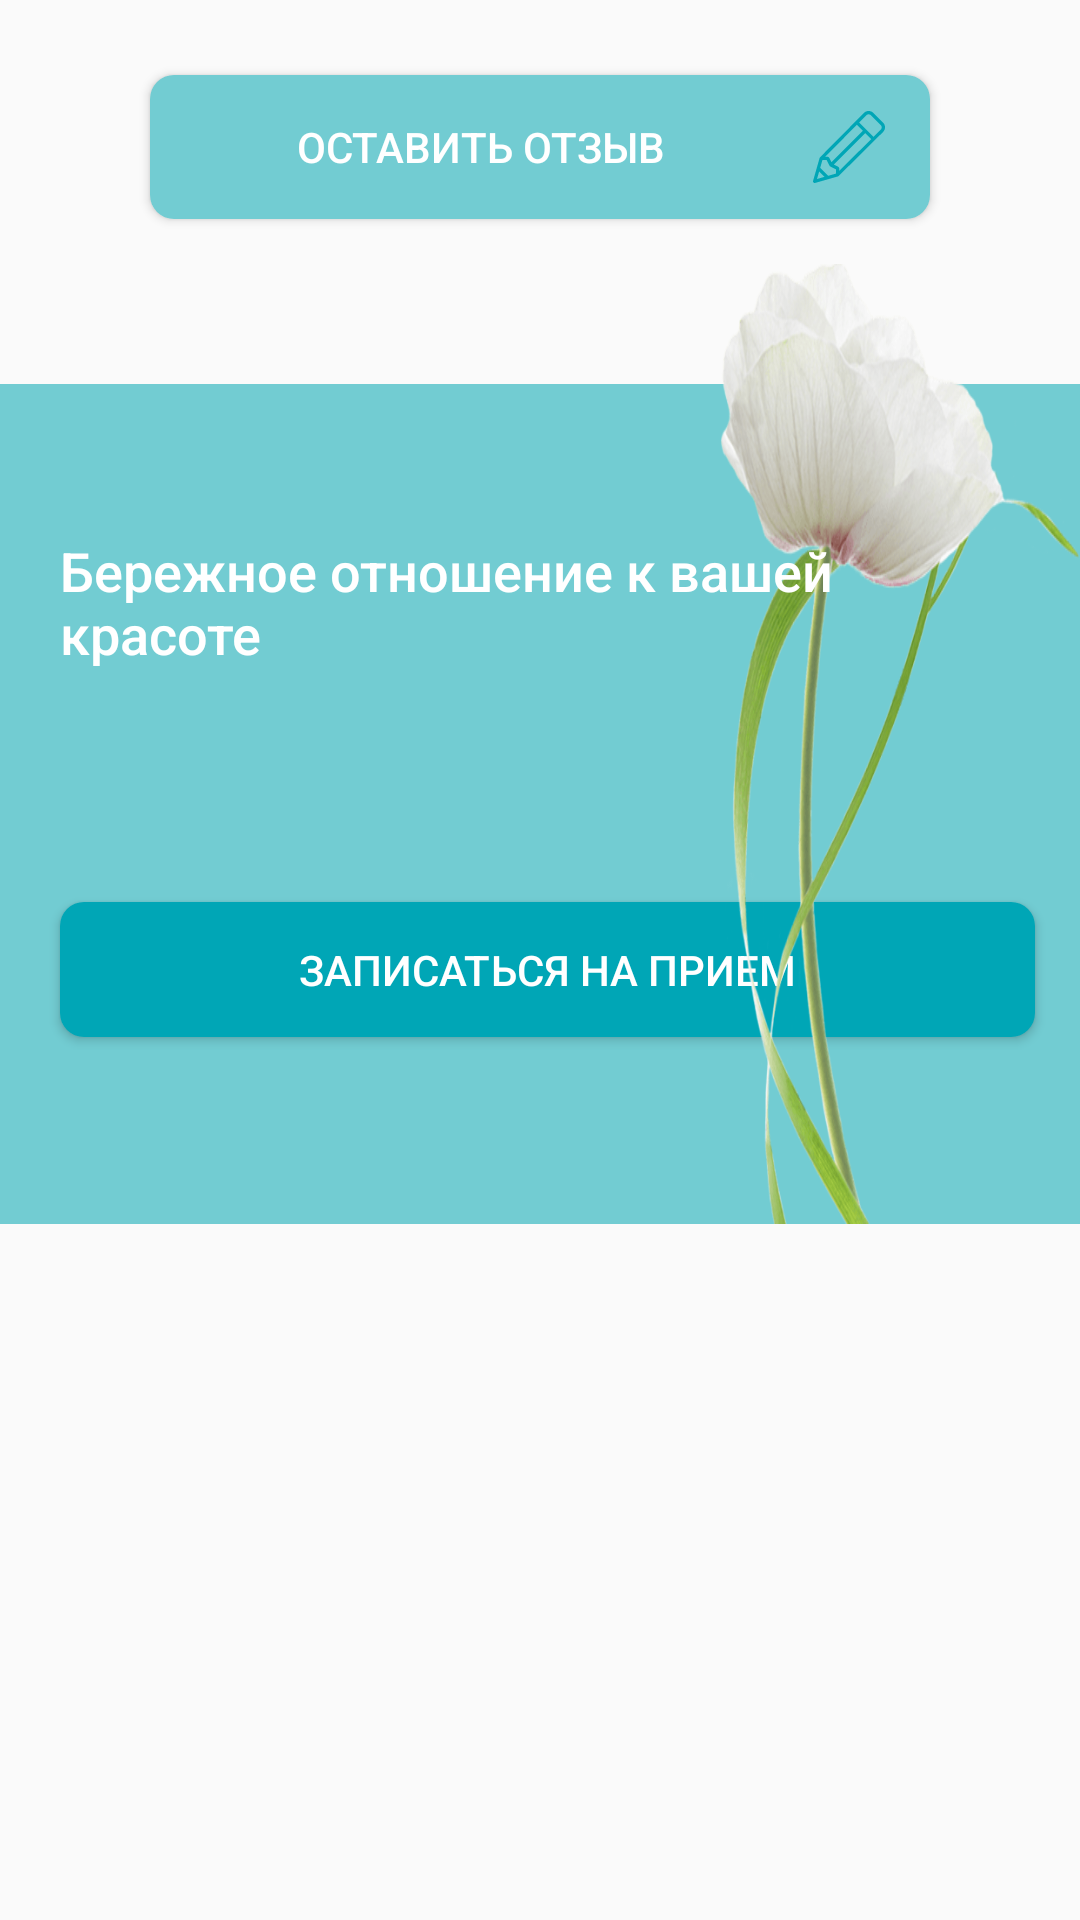

Produce the Android XML layout that renders to this screen, including the resource entries it uses.
<!-- AndroidManifest.xml: application theme AppTheme -->
<!-- res/layout/fragment_review.xml -->
<?xml version="1.0" encoding="utf-8"?>
<androidx.core.widget.NestedScrollView xmlns:android="http://schemas.android.com/apk/res/android"
    xmlns:tools="http://schemas.android.com/tools"
    android:layout_width="match_parent"
    android:layout_height="match_parent">

    <LinearLayout
        android:layout_width="match_parent"
        android:layout_height="match_parent"
        android:clipToPadding="false"
        android:orientation="vertical"
        android:paddingBottom="15dp"
        tools:context=".reviews.ReviewFragment">

        <androidx.recyclerview.widget.RecyclerView
            android:id="@+id/review_rv"
            android:layout_width="match_parent"
            android:layout_height="0dp"
            android:layout_weight="1"
            android:clipToPadding="false"
            android:paddingTop="10dp" />

        <Button
            android:id="@+id/btn_send_review"
            android:layout_width="match_parent"
            android:layout_height="wrap_content"
            android:layout_marginLeft="50dp"
            android:layout_marginTop="15dp"
            android:textSize="@dimen/adaptive_text_size"
            android:layout_marginRight="50dp"
            android:background="@drawable/sign_up_button"
            android:text="Оставить отзыв"
            android:textColor="@color/colorAccent"
            android:drawableRight="@drawable/ic_pencil"
            android:paddingRight="15dp"/>

        <include
            android:id="@+id/flower_view"
            layout="@layout/flower_view"
            android:layout_width="match_parent"
            android:layout_height="wrap_content"
            android:layout_gravity="bottom"
            android:layout_marginTop="15dp"/>

    </LinearLayout>
</androidx.core.widget.NestedScrollView>
<!-- res/layout/flower_view.xml (included above) -->
<?xml version="1.0" encoding="utf-8"?>
<androidx.constraintlayout.widget.ConstraintLayout xmlns:android="http://schemas.android.com/apk/res/android"
    android:layout_width="match_parent"
    android:layout_height="wrap_content"
    android:layout_gravity="bottom"
    xmlns:app="http://schemas.android.com/apk/res-auto">

    <Button
        android:id="@+id/log_in_flower_btn"
        android:layout_width="0dp"
        app:layout_constraintHorizontal_weight="4"
        android:layout_height="45dp"
        android:layout_marginTop="30dp"
        android:layout_marginBottom="15dp"
        android:textSize="@dimen/adaptive_text_size"
        android:background="@drawable/sign_up_button_dark"
        android:text="Записаться на прием"
        android:textColor="@color/colorAccent"
        app:layout_constraintTop_toBottomOf="@id/title"
        app:layout_constraintLeft_toLeftOf="@id/title"
        app:layout_constraintRight_toRightOf="parent"
        app:layout_constraintBottom_toBottomOf="parent"
        android:layout_marginRight="15dp"
        android:onClick="onFlowerClicked"
        android:elevation="20dp"/>

    <TextView
        android:layout_width="0dp"
        android:layout_height="wrap_content"
        android:id="@+id/title"
        android:elevation="10dp"
        app:layout_constraintHorizontal_weight="6"
        app:layout_constraintLeft_toLeftOf="parent"
        app:layout_constraintRight_toLeftOf="@id/empty"
        app:layout_constraintTop_toTopOf="@id/flower_inner_layout"
        android:textSize="@dimen/adaptive_text_size_title"
        android:textColor="@color/colorAccent"
        android:text="Бережное отношение к вашей красоте"
        android:fontFamily="sans-serif-medium"
        android:layout_marginTop="50dp"
        android:layout_marginLeft="20dp"/>

    <View
        android:layout_width="0dp"
        android:layout_height="1dp"
        android:id="@+id/empty"
        app:layout_constraintHorizontal_weight="1"
        app:layout_constraintRight_toRightOf="parent"
        app:layout_constraintLeft_toRightOf="@id/title"
        app:layout_constraintTop_toTopOf="parent"/>

    <androidx.constraintlayout.widget.ConstraintLayout
        android:layout_width="match_parent"
        android:layout_height="280dp"
        android:background="@color/colorPrimaryLight"
        android:id="@+id/flower_inner_layout"
        app:layout_constraintTop_toTopOf="parent"
        android:layout_marginTop="40dp"
        android:elevation="0dp">



    </androidx.constraintlayout.widget.ConstraintLayout>

    <View
        android:layout_width="0dp"
        android:layout_height="1dp"
        android:id="@+id/empty3"
        app:layout_constraintHorizontal_weight="2"
        app:layout_constraintLeft_toLeftOf="parent"
        app:layout_constraintRight_toLeftOf="@id/flower"
        app:layout_constraintTop_toTopOf="parent"/>


    <ImageView
        android:layout_width="0dp"
        android:layout_height="0dp"
        app:layout_constraintVertical_weight="1"
        app:layout_constraintHorizontal_weight="1"
        android:id="@+id/flower"
        android:src="@drawable/flower"
        android:elevation="2dp"
        app:layout_constraintLeft_toRightOf="@id/empty3"
        app:layout_constraintRight_toRightOf="parent"
        app:layout_constraintBottom_toBottomOf="@id/flower_inner_layout"
        app:layout_constraintTop_toTopOf="parent"
        android:scaleType="fitXY"/>

</androidx.constraintlayout.widget.ConstraintLayout>
<!-- resources referenced by this layout -->
<resources>
  <color name="colorAccent">#ffffff</color>
  <color name="colorPrimaryLight">#72ccd2</color>
  <dimen name="adaptive_text_size">14sp</dimen>
  <dimen name="adaptive_text_size_title">18sp</dimen>
  <!-- drawable flower: png bitmap (drawable-v24, 44628 bytes) -->
  <!-- drawable ic_pencil (drawable) -->
  <vector xmlns:android="http://schemas.android.com/apk/res/android"
      android:width="24dp"
      android:height="24dp"
      android:viewportWidth="469.336"
      android:viewportHeight="469.336">
    <path
        android:fillColor="@color/colorPrimary"
        android:pathData="M456.836,76.168l-64,-64.054c-16.125,-16.139 -44.177,-16.17 -60.365,0.031L45.763,301.682c-1.271,1.282 -2.188,2.857 -2.688,4.587L0.409,455.73c-1.063,3.722 -0.021,7.736 2.719,10.478c2.031,2.033 4.75,3.128 7.542,3.128c0.979,0 1.969,-0.136 2.927,-0.407l149.333,-42.703c1.729,-0.5 3.302,-1.418 4.583,-2.69l289.323,-286.983c8.063,-8.069 12.5,-18.787 12.5,-30.192S464.899,84.237 456.836,76.168zM285.989,89.737l39.264,39.264L120.257,333.998l-14.712,-29.434c-1.813,-3.615 -5.5,-5.896 -9.542,-5.896H78.921L285.989,89.737zM26.201,443.137L40.095,394.5l34.742,34.742L26.201,443.137zM149.336,407.96l-51.035,14.579l-51.503,-51.503l14.579,-51.035h28.031l18.385,36.771c1.031,2.063 2.708,3.74 4.771,4.771l36.771,18.385V407.96zM170.67,390.417v-17.082c0,-4.042 -2.281,-7.729 -5.896,-9.542l-29.434,-14.712l204.996,-204.996l39.264,39.264L170.67,390.417zM441.784,121.72l-47.033,46.613l-93.747,-93.747l46.582,-47.001c8.063,-8.063 22.104,-8.063 30.167,0l64,64c4.031,4.031 6.25,9.385 6.25,15.083S445.784,117.72 441.784,121.72z"/>
  </vector>
  <!-- drawable sign_up_button (drawable) -->
  <shape
      xmlns:android="http://schemas.android.com/apk/res/android">
      <corners
          android:radius="8dp" />
      <solid android:color="@color/colorPrimaryLight"/>
  
  </shape>
  <!-- drawable sign_up_button_dark (drawable) -->
  <shape
      xmlns:android="http://schemas.android.com/apk/res/android">
      <corners
          android:radius="8dp" />
      <solid android:color="@color/colorPrimary"/>
  
  </shape>
  <style name="AppTheme" parent="Theme.AppCompat.Light.NoActionBar">
          
          <item name="colorPrimary">@color/colorPrimary</item>
          <item name="colorPrimaryDark">@color/colorPrimary</item>
          <item name="colorAccent">@color/colorAccent</item>
          <item name="drawerArrowStyle">@style/DrawerArrowStyle</item>
          <item name="android:windowContentOverlay">@null</item>
  
      </style>
  <color name="colorPrimary">#00a6b6</color>
  <style name="DrawerArrowStyle" parent="@style/Widget.AppCompat.DrawerArrowToggle">
          <item name="spinBars">true</item>
          <item name="color">@color/colorPrimary</item>
      </style>
</resources>
